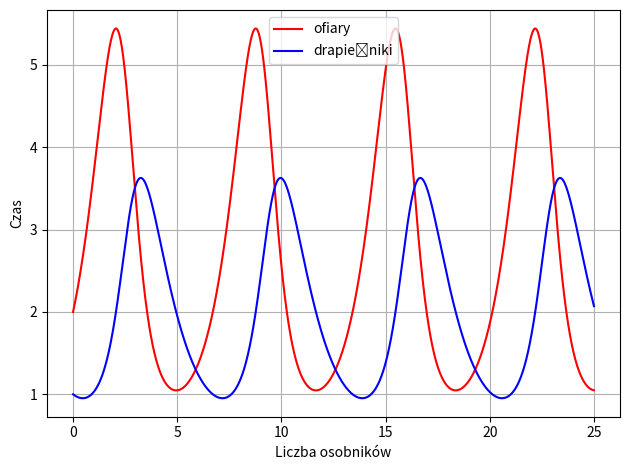
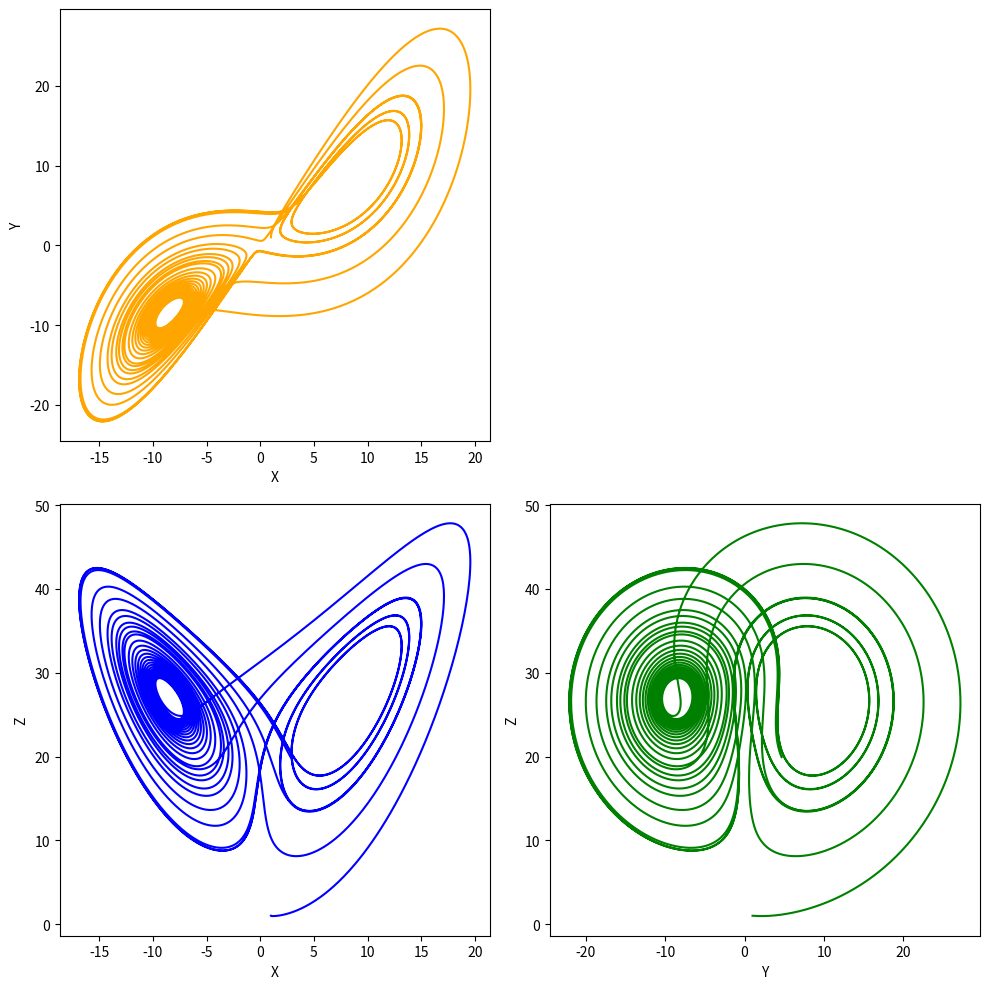
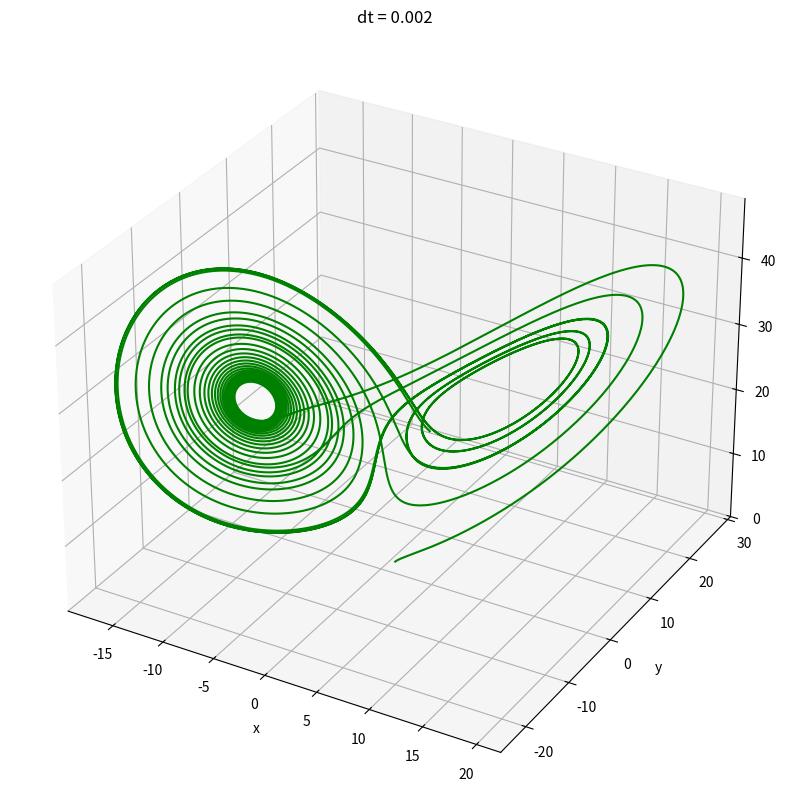

Python code for these plots, in order:
from scipy.integrate import odeint
import numpy as np
import matplotlib.pyplot as plt
from os import system

def LV(xy, t):
    """Funkcja metody Lotki-Volterra dla scipy"""
    x, y = xy
    return (a-b*y)*x, (c*x-d)*y

def Lor(xyz, t):
    """Funkcja metody Lorenza dla scipy"""
    x, y, z = xyz
    return alfa*(y-x), x * (gamma - z) - y, x * y - beta * z


#   dane początkowe dla metody L-V
a      = 1.2   # częstość narodzin ofiar
b      = 0.6   # częstość umierania ofiar
LV_x0  = 2     # populacja początkowa ofiar
c      = 0.3   # częstość narodzin drapieżników 
d      = 0.8   # częstość umierania drapieżników
LV_y0  = 1     # populacja początkowa drapieżników
LV_T   = 25    # okres trwania procesu
LV_dt  = 0.002 # długość skoku

"""Tworzenie wykresu dla metody L-V"""
t = np.linspace(0, LV_T, int(LV_T/LV_dt))
X, infodict = odeint(LV, np.asarray([LV_x0, LV_y0]), t, full_output=True)
infodict['message']
x, y = X.T
fig, ax = plt.subplots()
ax.plot(t, x, 'red', label='ofiary')
ax.plot(t, y, 'blue', label='drapieżniki')
ax.set_xlabel('Liczba osobników')
ax.set_ylabel('Czas')
ax.legend()
ax.grid(True)
fig.tight_layout()
plt.show()


#   dane początkowe dla metody Lorenza
Lor_x0  = 1     # x początkowe
Lor_y0  = 1     # y początkowe
Lor_z0  = 1     # z początkowe
alfa    = 10    # stała alfa
beta    = 8/3   # stała beta
gamma   = 28    # stała gamma
Lor_T   = 25    # okres trwania procesu
Lor_dt  = 0.002 # długość skoku

"""Tworzenie wykresów dla metody Lorenza"""
t = np.linspace(0, Lor_T, int(Lor_T/Lor_dt))
X, infodict = odeint(Lor, np.asarray([Lor_x0, Lor_y0, Lor_z0]), t, full_output=True)
infodict['message']
x, y, z = X.T
fig, ((ax1, ax2), (ax3, ax4)) = plt.subplots(2,2, figsize=(10,10))
ax1.plot(x, y, 'orange')
ax1.set(xlabel='X', ylabel='Y')
ax2.set_visible(False)
ax3.plot(x, z, 'blue')
ax3.set(xlabel='X', ylabel='Z')
ax4.plot(y, z, 'green')
ax4.set(xlabel='Y', ylabel='Z')
fig.tight_layout()
plt.show()

"""Tworzenie trójwymiarowego wykresu dla układu Lorenza"""
fig = plt.figure(figsize=(10,10))
ax = fig.add_subplot(projection='3d')
ax.plot3D(x, y, z, 'green')
ax.set_title(f"dt = 0.002")
ax.set_xlabel('x')
ax.set_ylabel('y')
ax.set_zlabel('z')
plt.show()

system('cls')


